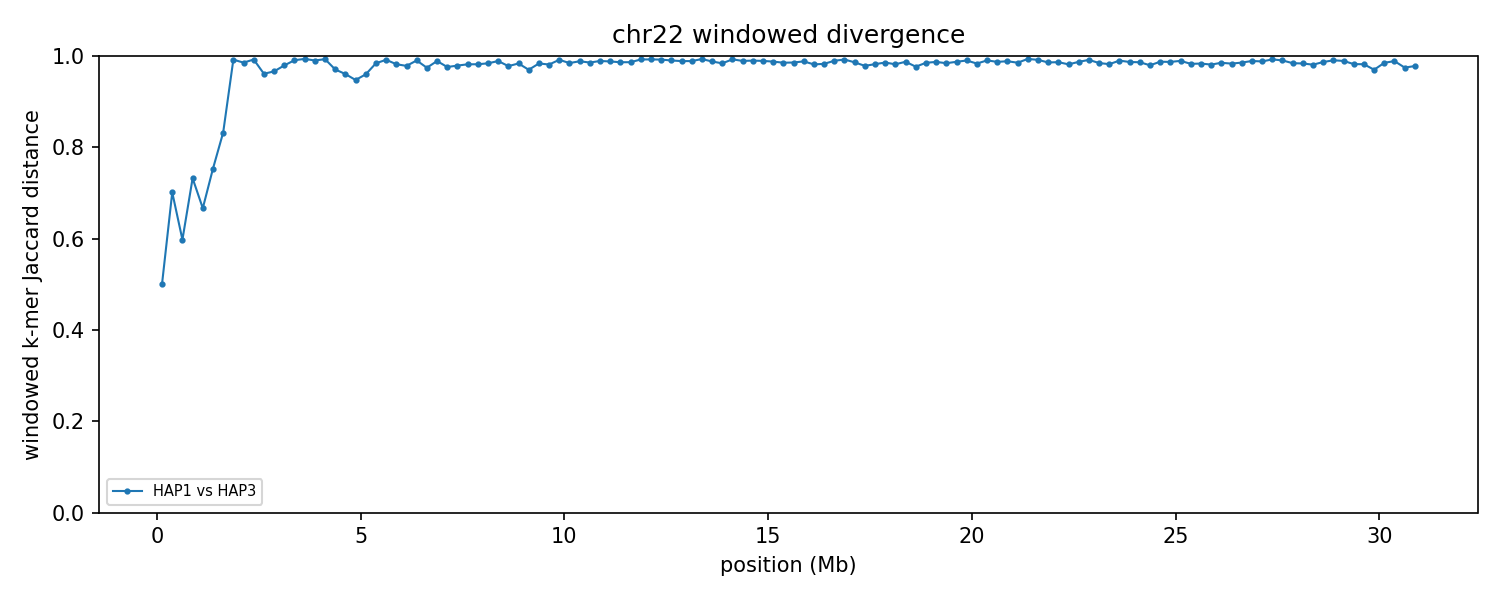

The file beside this chart, header and first rows:
group	win_start	win_end	unit_a	unit_b	hap_a	hap_b	chrom_a	chrom_b	kmers_a	kmers_b	shared	union	jaccard_distance
chr22	1	250000	HAP1_chr22	HAP3_chr22	HAP1	HAP3	22	22	188601	133695	107254	215042	0.5012
chr22	250001	500000	HAP1_chr22	HAP3_chr22	HAP1	HAP3	22	22	175969	189552	84084	281437	0.7012
chr22	500001	750000	HAP1_chr22	HAP3_chr22	HAP1	HAP3	22	22	191726	185367	108184	268909	0.5977
chr22	750001	1000000	HAP1_chr22	HAP3_chr22	HAP1	HAP3	22	22	117192	102490	46408	173274	0.7322
chr22	1000001	1250000	HAP1_chr22	HAP3_chr22	HAP1	HAP3	22	22	78495	105315	45955	137855	0.6666
chr22	1250001	1500000	HAP1_chr22	HAP3_chr22	HAP1	HAP3	22	22	101069	93170	38427	155812	0.7534
chr22	1500001	1750000	HAP1_chr22	HAP3_chr22	HAP1	HAP3	22	22	96612	185051	40447	241216	0.8323
chr22	1750001	2000000	HAP1_chr22	HAP3_chr22	HAP1	HAP3	22	22	113117	187596	2372	298341	0.992
chr22	2000001	2250000	HAP1_chr22	HAP3_chr22	HAP1	HAP3	22	22	214736	199278	5924	408090	0.9855
chr22	2250001	2500000	HAP1_chr22	HAP3_chr22	HAP1	HAP3	22	22	198683	212032	3134	407581	0.9923
chr22	2500001	2750000	HAP1_chr22	HAP3_chr22	HAP1	HAP3	22	22	196706	202171	14939	383938	0.9611
chr22	2750001	3000000	HAP1_chr22	HAP3_chr22	HAP1	HAP3	22	22	178909	171153	11397	338665	0.9663
chr22	3000001	3250000	HAP1_chr22	HAP3_chr22	HAP1	HAP3	22	22	190651	128438	6457	312632	0.9793
chr22	3250001	3500000	HAP1_chr22	HAP3_chr22	HAP1	HAP3	22	22	161564	219820	3507	377877	0.9907
chr22	3500001	3750000	HAP1_chr22	HAP3_chr22	HAP1	HAP3	22	22	194556	234757	2688	426625	0.9937
chr22	3750001	4000000	HAP1_chr22	HAP3_chr22	HAP1	HAP3	22	22	186477	226283	4038	408722	0.9901
chr22	4000001	4250000	HAP1_chr22	HAP3_chr22	HAP1	HAP3	22	22	180408	209757	2657	387508	0.9931
chr22	4250001	4500000	HAP1_chr22	HAP3_chr22	HAP1	HAP3	22	22	185334	224572	11735	398171	0.9705
chr22	4500001	4750000	HAP1_chr22	HAP3_chr22	HAP1	HAP3	22	22	162846	168568	12595	318819	0.9605
chr22	4750001	5000000	HAP1_chr22	HAP3_chr22	HAP1	HAP3	22	22	193572	169703	18134	345141	0.9475
chr22	5000001	5250000	HAP1_chr22	HAP3_chr22	HAP1	HAP3	22	22	176308	173096	13484	335920	0.9599
chr22	5250001	5500000	HAP1_chr22	HAP3_chr22	HAP1	HAP3	22	22	191404	226432	6539	411297	0.9841
chr22	5500001	5750000	HAP1_chr22	HAP3_chr22	HAP1	HAP3	22	22	176994	210150	3201	383943	0.9917
chr22	5750001	6000000	HAP1_chr22	HAP3_chr22	HAP1	HAP3	22	22	178277	180796	6338	352735	0.982
chr22	6000001	6250000	HAP1_chr22	HAP3_chr22	HAP1	HAP3	22	22	196840	200432	8434	388838	0.9783
chr22	6250001	6500000	HAP1_chr22	HAP3_chr22	HAP1	HAP3	22	22	185908	194391	3667	376632	0.9903
chr22	6500001	6750000	HAP1_chr22	HAP3_chr22	HAP1	HAP3	22	22	194462	221487	10438	405511	0.9743
chr22	6750001	7000000	HAP1_chr22	HAP3_chr22	HAP1	HAP3	22	22	173361	229385	4391	398355	0.989
chr22	7000001	7250000	HAP1_chr22	HAP3_chr22	HAP1	HAP3	22	22	167478	239094	9574	396998	0.9759
chr22	7250001	7500000	HAP1_chr22	HAP3_chr22	HAP1	HAP3	22	22	172095	232983	8329	396749	0.979
chr22	7500001	7750000	HAP1_chr22	HAP3_chr22	HAP1	HAP3	22	22	197780	207378	7249	397909	0.9818
chr22	7750001	8000000	HAP1_chr22	HAP3_chr22	HAP1	HAP3	22	22	179936	203320	6800	376456	0.9819
chr22	8000001	8250000	HAP1_chr22	HAP3_chr22	HAP1	HAP3	22	22	177354	169927	5490	341791	0.9839
chr22	8250001	8500000	HAP1_chr22	HAP3_chr22	HAP1	HAP3	22	22	202251	208387	4468	406170	0.989
chr22	8500001	8750000	HAP1_chr22	HAP3_chr22	HAP1	HAP3	22	22	161732	190639	7633	344738	0.9779
chr22	8750001	9000000	HAP1_chr22	HAP3_chr22	HAP1	HAP3	22	22	123655	198963	5199	317419	0.9836
chr22	9000001	9250000	HAP1_chr22	HAP3_chr22	HAP1	HAP3	22	22	153178	225833	11102	367909	0.9698
chr22	9250001	9500000	HAP1_chr22	HAP3_chr22	HAP1	HAP3	22	22	165151	225140	6281	384010	0.9836
chr22	9500001	9750000	HAP1_chr22	HAP3_chr22	HAP1	HAP3	22	22	220404	232851	8289	444966	0.9814
chr22	9750001	10000000	HAP1_chr22	HAP3_chr22	HAP1	HAP3	22	22	231139	239968	3905	467202	0.9916
chr22	10000001	10250000	HAP1_chr22	HAP3_chr22	HAP1	HAP3	22	22	225847	233260	7000	452107	0.9845
chr22	10250001	10500000	HAP1_chr22	HAP3_chr22	HAP1	HAP3	22	22	205931	239824	5078	440677	0.9885
chr22	10500001	10750000	HAP1_chr22	HAP3_chr22	HAP1	HAP3	22	22	228831	229559	6487	451903	0.9856
chr22	10750001	11000000	HAP1_chr22	HAP3_chr22	HAP1	HAP3	22	22	148170	233885	4121	377934	0.9891
chr22	11000001	11250000	HAP1_chr22	HAP3_chr22	HAP1	HAP3	22	22	170847	233274	4777	399344	0.988
chr22	11250001	11500000	HAP1_chr22	HAP3_chr22	HAP1	HAP3	22	22	219479	240860	6199	454140	0.9863
chr22	11500001	11750000	HAP1_chr22	HAP3_chr22	HAP1	HAP3	22	22	109173	235496	4621	340048	0.9864
chr22	11750001	12000000	HAP1_chr22	HAP3_chr22	HAP1	HAP3	22	22	201530	243000	3353	441177	0.9924
chr22	12000001	12250000	HAP1_chr22	HAP3_chr22	HAP1	HAP3	22	22	226048	217095	3300	439843	0.9925
chr22	12250001	12500000	HAP1_chr22	HAP3_chr22	HAP1	HAP3	22	22	226636	233400	3595	456441	0.9921
chr22	12500001	12750000	HAP1_chr22	HAP3_chr22	HAP1	HAP3	22	22	157071	238331	3829	391573	0.9902
chr22	12750001	13000000	HAP1_chr22	HAP3_chr22	HAP1	HAP3	22	22	222732	241760	5122	459370	0.9889
chr22	13000001	13250000	HAP1_chr22	HAP3_chr22	HAP1	HAP3	22	22	216736	238909	5030	450615	0.9888
chr22	13250001	13500000	HAP1_chr22	HAP3_chr22	HAP1	HAP3	22	22	209506	238233	2977	444762	0.9933
chr22	13500001	13750000	HAP1_chr22	HAP3_chr22	HAP1	HAP3	22	22	227329	239662	5538	461453	0.988
chr22	13750001	14000000	HAP1_chr22	HAP3_chr22	HAP1	HAP3	22	22	193722	234776	6780	421718	0.9839
chr22	14000001	14250000	HAP1_chr22	HAP3_chr22	HAP1	HAP3	22	22	223085	233637	3328	453394	0.9927
chr22	14250001	14500000	HAP1_chr22	HAP3_chr22	HAP1	HAP3	22	22	236646	244547	5118	476075	0.9892
chr22	14500001	14750000	HAP1_chr22	HAP3_chr22	HAP1	HAP3	22	22	166417	225193	3923	387687	0.9899
chr22	14750001	15000000	HAP1_chr22	HAP3_chr22	HAP1	HAP3	22	22	162669	236500	4235	394934	0.9893
... 64 more rows
